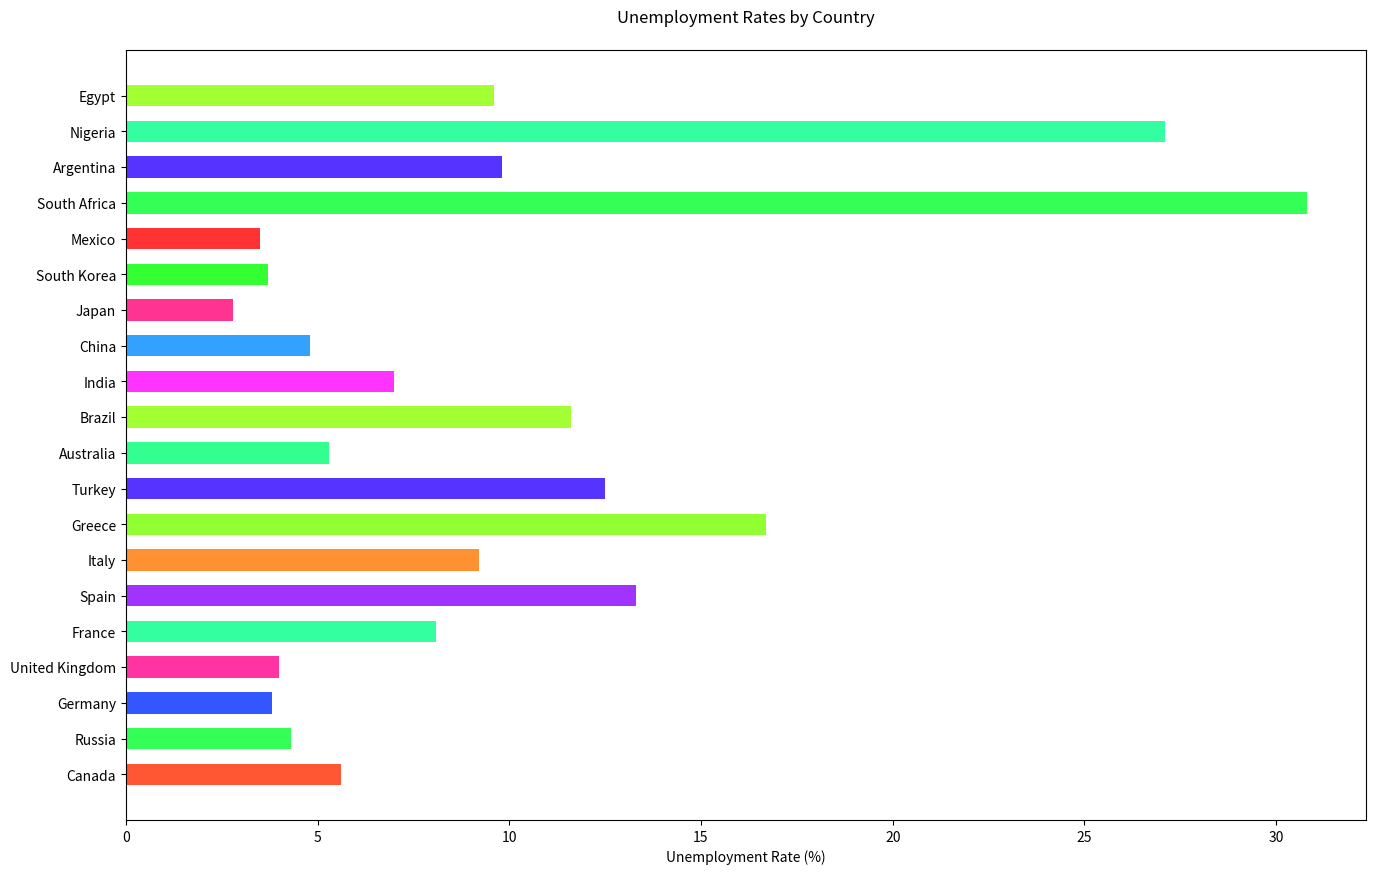

Write the Python code that produced this figure.

import matplotlib.pyplot as plt

# Data for the bar chart
countries = [
    'Canada', 'Russia', 'Germany', 'United Kingdom', 'France', 'Spain', 
    'Italy', 'Greece', 'Turkey', 'Australia', 'Brazil', 'India', 
    'China', 'Japan', 'South Korea', 'Mexico', 'South Africa', 
    'Argentina', 'Nigeria', 'Egypt'
]

unemployment_rates = [
    5.6, 4.3, 3.8, 4.0, 8.1, 13.3, 9.2, 16.7, 12.5, 5.3, 11.6, 7.0, 
    4.8, 2.8, 3.7, 3.5, 30.8, 9.8, 27.1, 9.6
]

# Modify the color scheme
colors = [
    '#FF5733', '#33FF57', '#3357FF', '#FF33A1', '#33FFA1', '#A133FF', 
    '#FF9133', '#91FF33', '#5733FF', '#33FF91', '#A1FF33', '#FF33FF', 
    '#33A1FF', '#FF3391', '#33FF33', '#FF3333', '#33FF57', '#5733FF', 
    '#33FFA1', '#A1FF33'
]

# Set the figure size for better clarity or visual appeal
plt.figure(figsize=(16, 10))

# Change the direction of the chart from vertical to horizontal
plt.barh(countries, unemployment_rates, color=colors, height=0.6)

# Add labels and title to the chart
plt.xlabel('Unemployment Rate (%)')
plt.title('Unemployment Rates by Country', pad=20)

# Display the chart
plt.show()